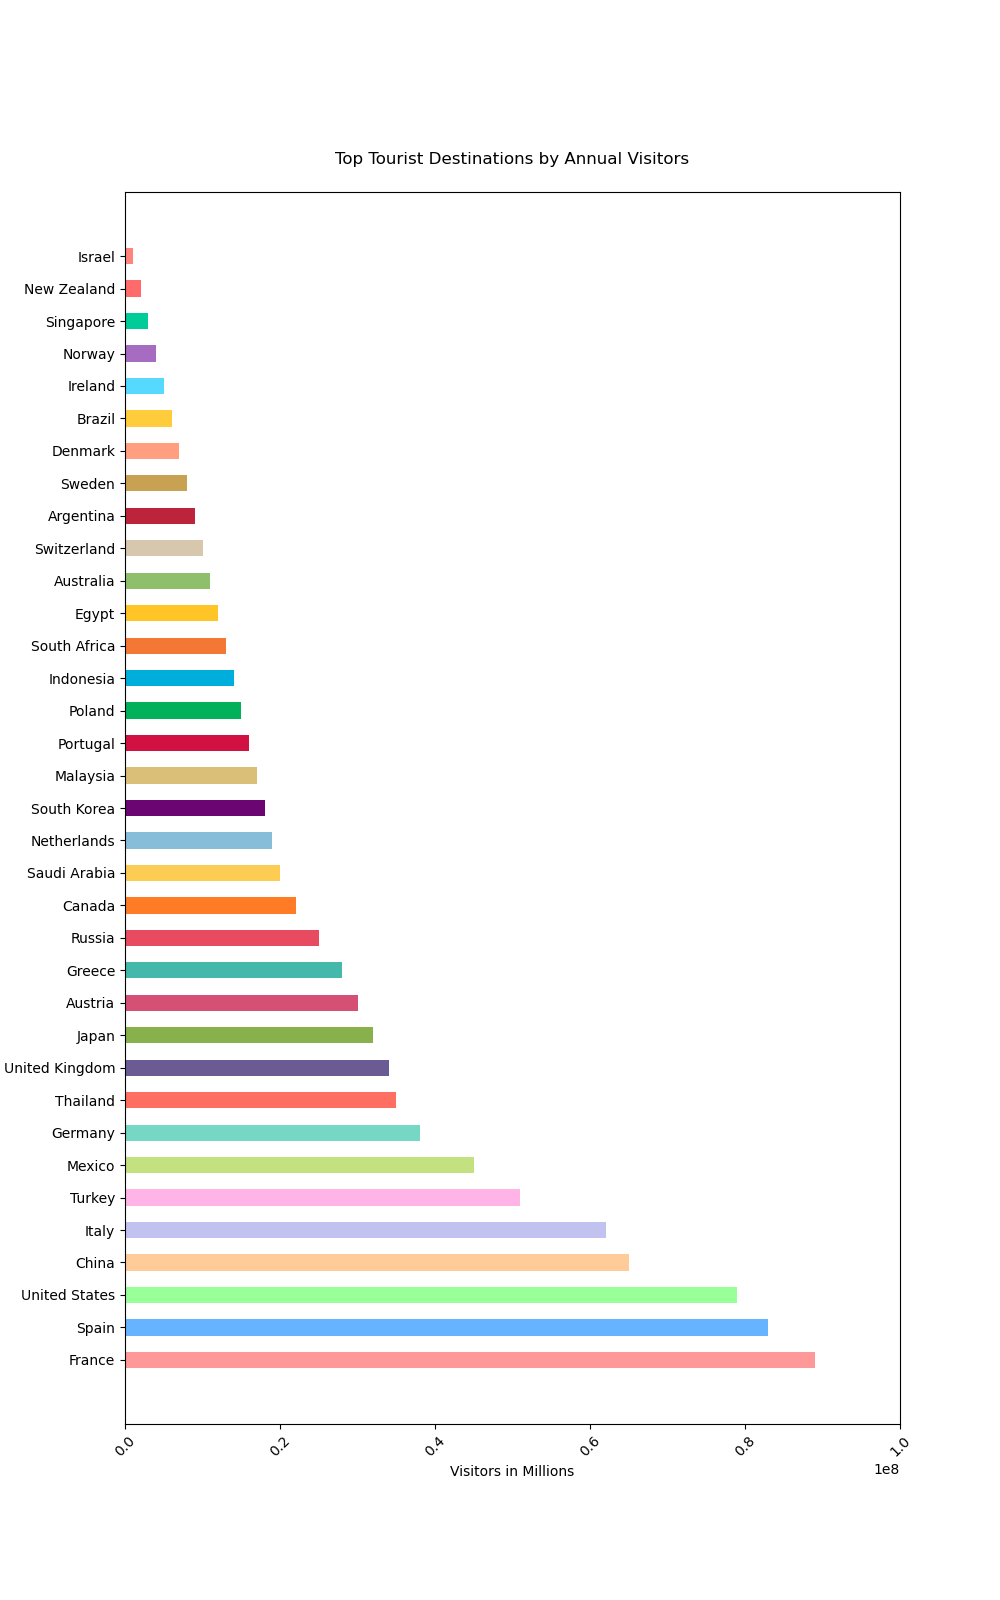

Data behind this chart, as committed beside it:
Destination, Visitors
France, 89000000
Spain, 83000000
United States, 79000000
China, 65000000
Italy, 62000000
Turkey, 51000000
Mexico, 45000000
Germany, 38000000
Thailand, 35000000
United Kingdom, 34000000
Japan, 32000000
Austria, 30000000
Greece, 28000000
Russia, 25000000
Canada, 22000000
Saudi Arabia, 20000000
Netherlands, 19000000
South Korea, 18000000
Malaysia, 17000000
Portugal, 16000000
Poland, 15000000
Indonesia, 14000000
South Africa, 13000000
Egypt, 12000000
Australia, 11000000
Switzerland, 10000000
Argentina, 9000000
Sweden, 8000000
Denmark, 7000000
Brazil, 6000000
Ireland, 5000000
Norway, 4000000
Singapore, 3000000
New Zealand, 2000000
Israel, 1000000
